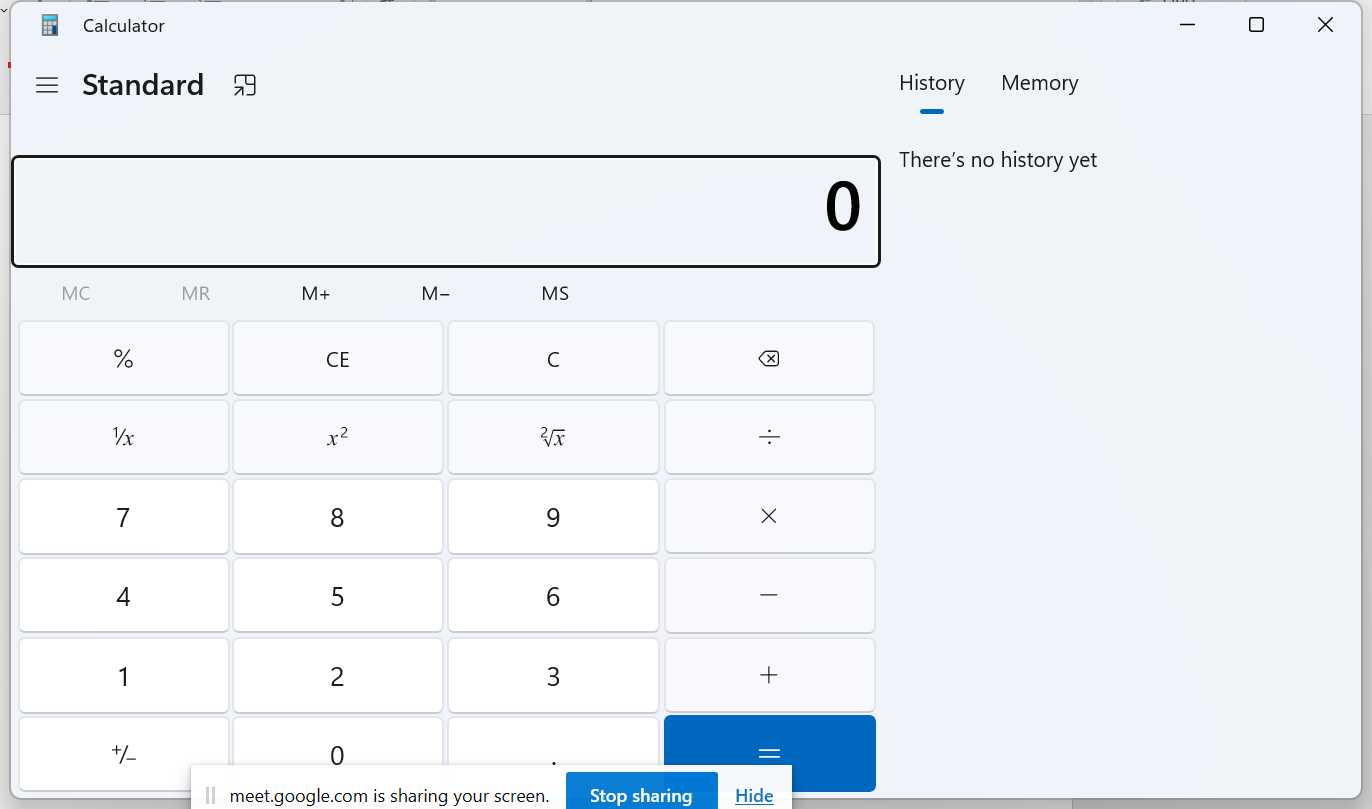
Workflow: UiDesktopAutomation

Step 1: Use Application: Calculator in window 'Calculator' (applicationframehost.exe)

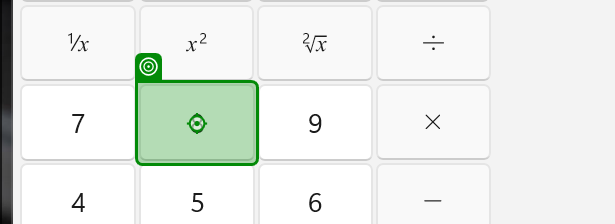
Step 2: click

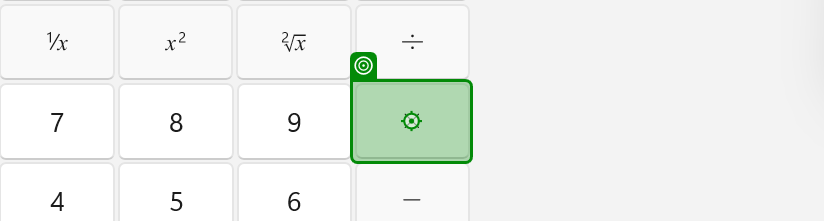
Step 3: click on ''

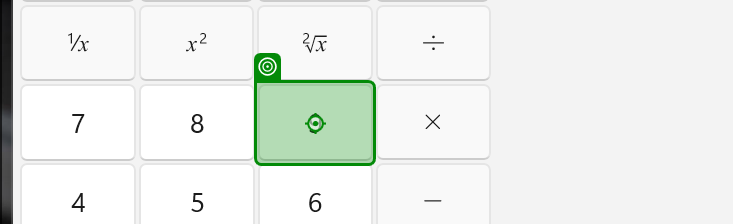
Step 4: click

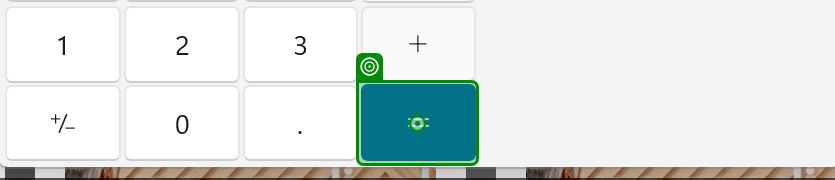
Step 5: click on ''

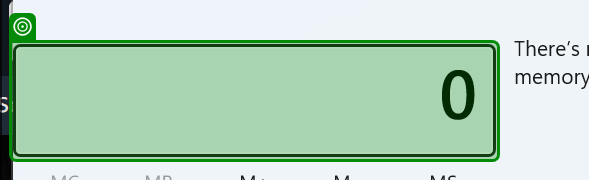
Step 6: get-text